The GitHub repository autumn-tilley/Cartoon-Classification-Exploration contains a labelled image folder "15_Scene_Cartoon" with 15 categories: bedroom, coast, forest, highway, industrial, inside city, kitchen, living room, mountain, office, open country, store, street, suburb, tall building. Examples follow, each with its label.

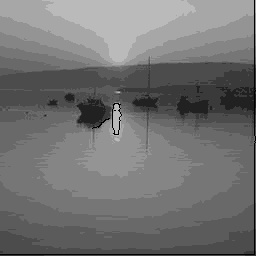
Label: coast

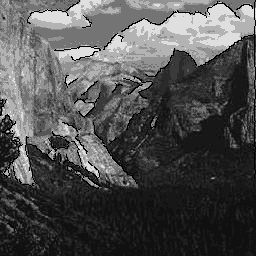
Label: mountain

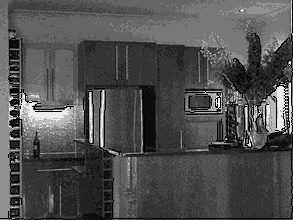
Label: kitchen

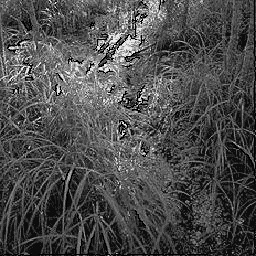
Label: forest

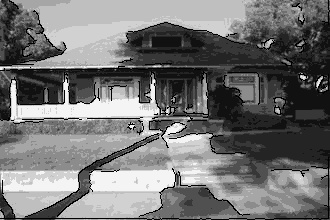
Label: suburb

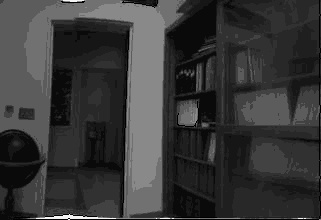
Label: office
